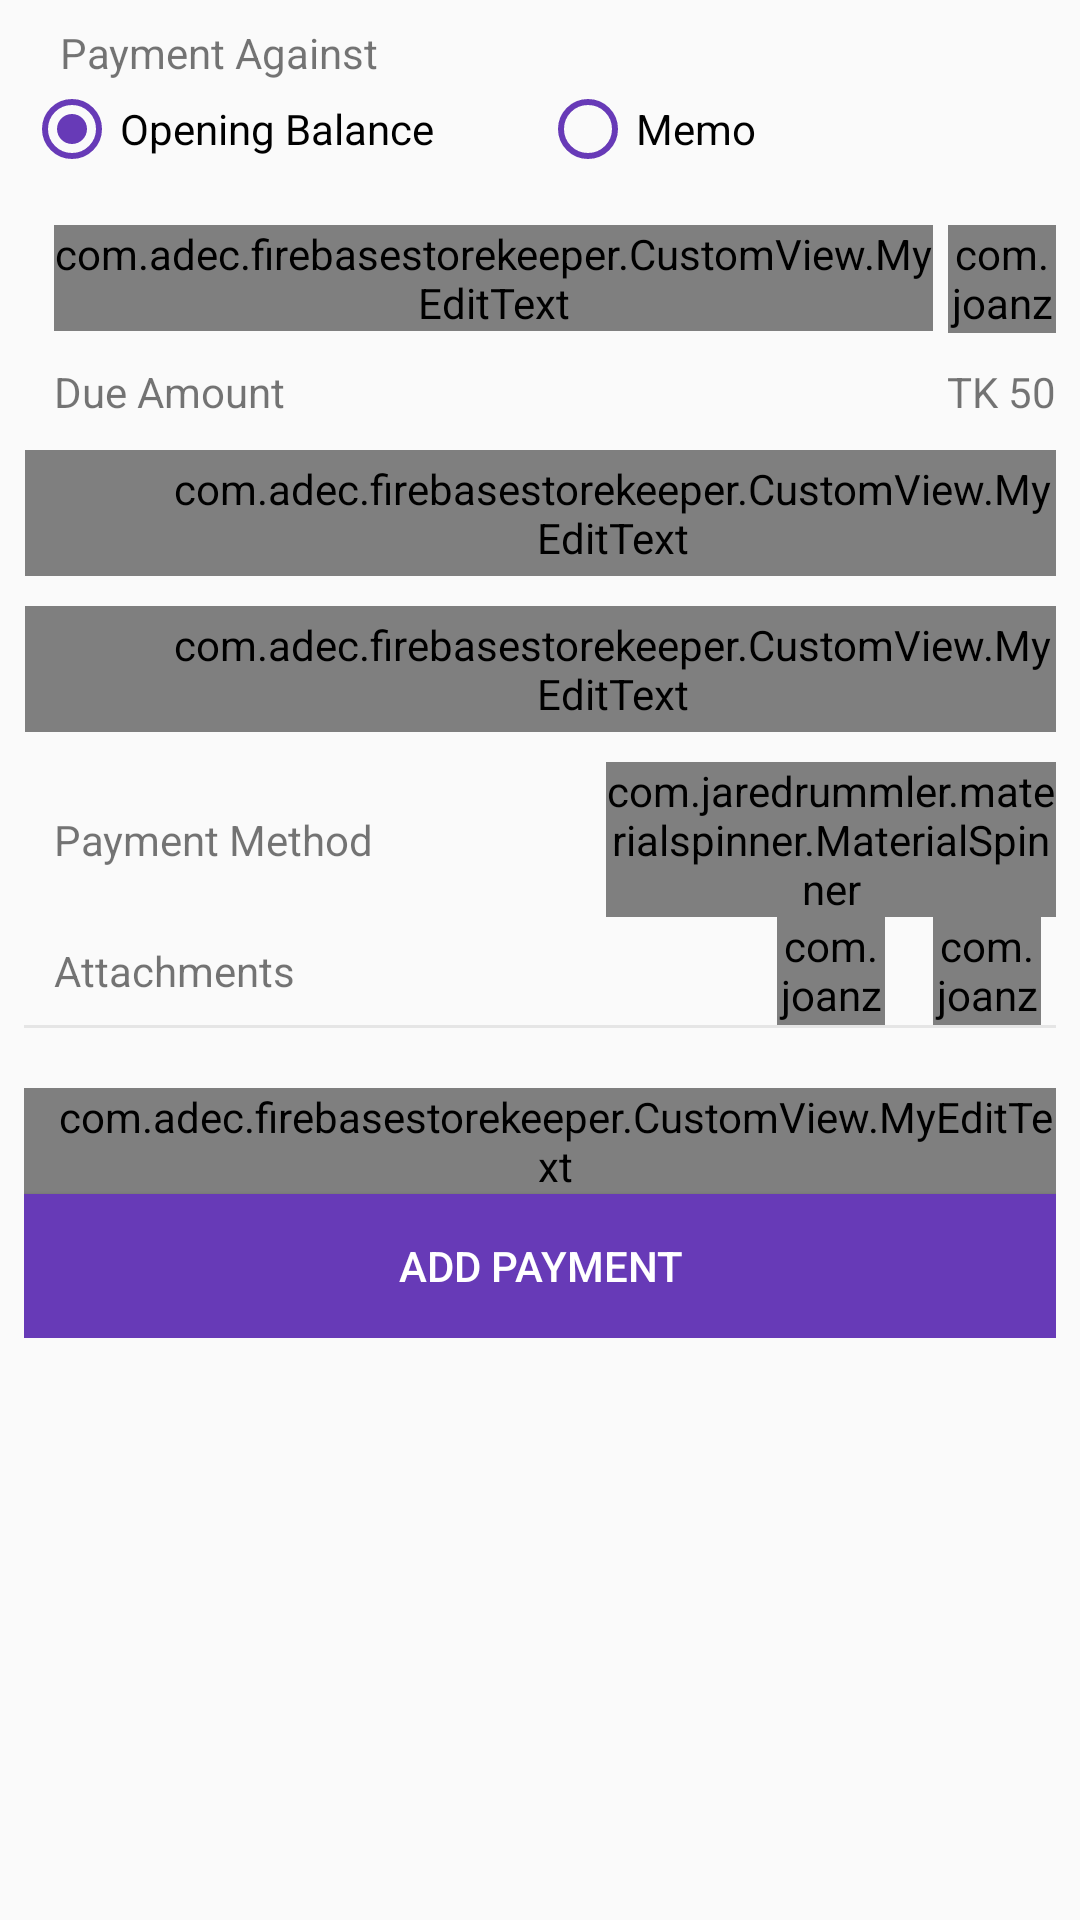

Here is an Android app screen rendered from its layout file. Give the layout XML and the strings, colors and styles it references.
<!-- AndroidManifest.xml: application theme AppTheme -->
<!-- res/layout/fragment_payment.xml -->
<LinearLayout xmlns:android="http://schemas.android.com/apk/res/android"
    xmlns:tools="http://schemas.android.com/tools"
    android:layout_width="match_parent"
    android:layout_height="match_parent"
    android:orientation="vertical"
    tools:context="com.adec.firebasestorekeeper.Fragments.PaymentFragment">

    <LinearLayout
        android:layout_width="match_parent"
        android:layout_height="wrap_content"
        android:orientation="vertical"
        android:padding="8dp">

        <TextView
            android:layout_marginLeft="12dp"
            android:layout_width="wrap_content"
            android:layout_height="wrap_content"
            android:text="Payment Against"/>

        <RadioGroup
            android:layout_width="match_parent"
            android:layout_height="wrap_content"
            android:id="@+id/radGroup"
            android:orientation="horizontal">

            <RadioButton
                android:layout_width="0dp"
                android:layout_height="wrap_content"
                android:layout_weight="1"
                android:buttonTint="@color/colorPrimary"
                android:checked="true"
                android:id="@+id/rad_opening_balance"
                android:text="Opening Balance"/>

            <RadioButton
                android:layout_width="0dp"
                android:layout_height="wrap_content"
                android:layout_weight="1"
                android:buttonTint="@color/colorPrimary"
                android:id="@+id/rad_memo"
                android:text="Memo"/>


        </RadioGroup>

    </LinearLayout>


    <ScrollView
        android:layout_width="match_parent"
        android:layout_height="wrap_content">
        <LinearLayout
            android:layout_width="match_parent"
            android:layout_height="wrap_content"
            android:orientation="vertical"
            android:padding="8dp">

            <RelativeLayout
                android:layout_marginLeft="10dp"
                android:id="@+id/rl_select_customer"
                android:layout_width="match_parent"
                android:layout_height="wrap_content">

                <com.adec.firebasestorekeeper.CustomView.MyEditText
                    android:layout_width="match_parent"
                    android:layout_height="wrap_content"
                    android:inputType="numberDecimal"
                    android:hint="Select Customer"
                    android:focusable="false"
                    android:layout_toLeftOf="@+id/select_customer"
                    android:id="@+id/customer"/>

                <com.joanzapata.iconify.widget.IconTextView
                    android:layout_marginLeft="5dp"
                    android:layout_width="36dp"
                    android:layout_height="36dp"
                    android:textSize="24sp"
                    android:gravity="center"
                    android:clickable="true"
                    android:background="@drawable/custom_bg"
                    android:id="@+id/select_customer"
                    android:text="@string/icon_select"
                    android:layout_centerVertical="true"
                    android:layout_alignParentEnd="true" />

            </RelativeLayout>

            <RelativeLayout
                android:id="@+id/rl_memo_no"
                android:visibility="gone"
                android:layout_width="match_parent"
                android:layout_height="wrap_content">

                <com.adec.firebasestorekeeper.CustomView.MyEditText
                    android:layout_width="match_parent"
                    android:layout_height="wrap_content"
                    android:inputType="text"
                    android:hint="Enter Memo Number"
                    android:layout_toLeftOf="@+id/done"
                    android:id="@+id/memo_no"/>

                <com.joanzapata.iconify.widget.IconTextView
                    android:layout_marginLeft="5dp"
                    android:layout_width="36dp"
                    android:layout_height="36dp"
                    android:textSize="24sp"
                    android:gravity="center"
                    android:clickable="true"
                    android:background="@drawable/custom_bg"
                    android:id="@+id/done"
                    android:text="@string/icon_tick"
                    android:layout_centerVertical="true"
                    android:layout_alignParentEnd="true" />

            </RelativeLayout>

            <RelativeLayout
                android:layout_marginLeft="10dp"
                android:layout_marginTop="10dp"
                android:layout_width="match_parent"
                android:layout_height="wrap_content">

                <TextView
                    android:layout_width="wrap_content"
                    android:layout_height="wrap_content"
                    android:text="Due Amount"/>

                <TextView
                    android:layout_width="wrap_content"
                    android:layout_height="wrap_content"
                    android:layout_alignParentEnd="true"
                    android:text="TK 50"
                    android:id="@+id/due"/>
            </RelativeLayout>

            <RelativeLayout
                android:layout_marginTop="10dp"
                android:layout_width="match_parent"
                android:layout_height="wrap_content">

                <ImageView
                    android:layout_width="42dp"
                    android:layout_height="42dp"
                    android:src="@drawable/calendar"
                    android:id="@+id/icon_email"
                    android:padding="12dp"/>

                <com.adec.firebasestorekeeper.CustomView.MyEditText
                    android:layout_width="match_parent"
                    android:layout_height="42dp"
                    android:layout_marginLeft="-42dp"
                    android:paddingLeft="48dp"
                    android:textSize="12sp"
                    android:id="@+id/date"
                    android:focusable="false"
                    android:layout_toRightOf="@+id/icon_email"
                    android:layout_below="@+id/icon_name"
                    android:hint="Date"/>

            </RelativeLayout>

            <RelativeLayout
                android:layout_marginTop="10dp"
                android:layout_width="match_parent"
                android:layout_height="wrap_content">

                <ImageView
                    android:layout_width="42dp"
                    android:layout_height="42dp"
                    android:src="@drawable/doller"
                    android:id="@+id/icon_doller"
                    android:padding="12dp"/>

                <com.adec.firebasestorekeeper.CustomView.MyEditText
                    android:layout_width="match_parent"
                    android:layout_height="42dp"
                    android:layout_marginLeft="-42dp"
                    android:paddingLeft="48dp"
                    android:textSize="12sp"
                    android:id="@+id/payment"
                    android:inputType="numberDecimal"
                    android:layout_toRightOf="@+id/icon_doller"
                    android:layout_below="@+id/icon_name"
                    android:hint="Payment"/>

            </RelativeLayout>

            <RelativeLayout
                android:layout_marginTop="10dp"
                android:layout_marginLeft="10dp"
                android:layout_width="match_parent"
                android:layout_height="wrap_content">

                <TextView
                    android:layout_width="wrap_content"
                    android:layout_height="wrap_content"
                    android:layout_centerVertical="true"
                    android:text="Payment Method"/>

                <com.jaredrummler.materialspinner.MaterialSpinner
                    android:layout_width="150dp"
                    android:layout_height="wrap_content"
                    android:layout_alignParentEnd="true"
                    android:id="@+id/payment_method"/>

            </RelativeLayout>

            <RelativeLayout
                android:layout_marginLeft="10dp"
                android:layout_width="match_parent"
                android:layout_height="wrap_content">

                <TextView
                    android:layout_width="wrap_content"
                    android:layout_height="wrap_content"
                    android:text="Attachments"
                    android:layout_centerVertical="true"/>

                <com.joanzapata.iconify.widget.IconTextView
                    android:layout_marginEnd="5dp"
                    android:layout_alignParentEnd="true"
                    android:layout_width="36dp"
                    android:layout_height="36dp"
                    android:textSize="24sp"
                    android:gravity="center"
                    android:id="@+id/attachment"
                    android:text="@string/icon_attachment"/>

                <com.joanzapata.iconify.widget.IconTextView
                    android:layout_marginRight="16dp"
                    android:layout_width="36dp"
                    android:layout_height="36dp"
                    android:layout_toLeftOf="@+id/attachment"
                    android:textSize="24sp"
                    android:gravity="center"
                    android:id="@+id/camera"
                    android:text="@string/icon_camera"/>

            </RelativeLayout>

            <ImageView
                android:layout_width="match_parent"
                android:layout_height="wrap_content"
                android:src="@drawable/divider"/>

            <android.support.v7.widget.RecyclerView
                android:padding="10dp"
                android:layout_width="match_parent"
                android:layout_height="wrap_content"
                android:id="@+id/rv_attachments">

            </android.support.v7.widget.RecyclerView>

            <com.adec.firebasestorekeeper.CustomView.MyEditText
                android:layout_width="match_parent"
                android:layout_height="wrap_content"
                android:gravity="top"
                android:paddingLeft="10dp"
                android:inputType="textMultiLine"
                android:hint="Remarks"
                android:id="@+id/remarks"/>

            <Button
                android:layout_width="match_parent"
                android:layout_height="wrap_content"
                android:text="Add Payment"
                android:id="@+id/btn_payment"
                android:textColor="@color/text_color_white"
                android:background="@color/colorPrimary"/>



        </LinearLayout>
    </ScrollView>


</LinearLayout>
<!-- resources referenced by this layout -->
<resources>
  <color name="colorPrimary">#673AB7</color>
  <color name="text_color_white">#FFFFFF</color>
  <!-- drawable calendar: vector/xml drawable (drawable, 3446 chars, omitted) -->
  <!-- drawable custom_bg (drawable) -->
  <?xml version="1.0" encoding="utf-8"?>
  <selector xmlns:android="http://schemas.android.com/apk/res/android">
  
      <item android:state_pressed="true">
          <shape>
              <solid
                  android:color="@color/my_color_bg"/>
          </shape>
      </item>
  
      <item>
          <shape>
              <solid
                  android:color="@color/text_color_white"/>
  
          </shape>
      </item>
  
  </selector>
  <!-- drawable divider (drawable) -->
  <?xml version="1.0" encoding="utf-8"?>
  <shape xmlns:android="http://schemas.android.com/apk/res/android">
      <size android:height="1dp"/>
      <solid android:color="#e5e5e5"/>
  </shape>
  <!-- drawable doller (drawable) -->
  <vector xmlns:android="http://schemas.android.com/apk/res/android"
          android:width="24dp"
          android:height="24dp"
          android:viewportWidth="24.0"
          android:viewportHeight="24.0">
      <path
          android:fillColor="@color/graphic_color"
          android:pathData="M11.8,10.9c-2.27,-0.59 -3,-1.2 -3,-2.15 0,-1.09 1.01,-1.85 2.7,-1.85 1.78,0 2.44,0.85 2.5,2.1h2.21c-0.07,-1.72 -1.12,-3.3 -3.21,-3.81V3h-3v2.16c-1.94,0.42 -3.5,1.68 -3.5,3.61 0,2.31 1.91,3.46 4.7,4.13 2.5,0.6 3,1.48 3,2.41 0,0.69 -0.49,1.79 -2.7,1.79 -2.06,0 -2.87,-0.92 -2.98,-2.1h-2.2c0.12,2.19 1.76,3.42 3.68,3.83V21h3v-2.15c1.95,-0.37 3.5,-1.5 3.5,-3.55 0,-2.84 -2.43,-3.81 -4.7,-4.4z"/>
  </vector>
  <string name="icon_attachment">{fa-paperclip }</string>
  <string name="icon_camera">{fa-camera}</string>
  <string name="icon_select">{fa-mouse-pointer}</string>
  <string name="icon_tick">{fa-check}</string>
  <style name="AppTheme" parent="MyMaterialTheme.Base">
          
          <item name="colorPrimary">@color/colorPrimary</item>
          <item name="colorPrimaryDark">@color/colorPrimaryDark</item>
          <item name="colorAccent">@color/colorAccent</item>
          <item name="android:dialogTheme">@style/CustomDialog</item>
      </style>
  <color name="my_color_bg">#b6b6b6</color>
  <color name="graphic_color">#777777</color>
  <style name="MyMaterialTheme.Base" parent="Theme.AppCompat.Light.NoActionBar">
          <item name="windowNoTitle">true</item>
          <item name="windowActionBar">false</item>
          <item name="colorPrimary">@color/colorPrimary</item>
          <item name="colorPrimaryDark">@color/colorPrimaryDark</item>
          <item name="colorAccent">@color/colorAccent</item>
          <item name="drawerArrowStyle">@style/DrawerArrowStyle</item>
          <item name="colorControlNormal">@color/text_color_white</item>
      </style>
  <color name="colorPrimaryDark">#512DA8</color>
  <color name="colorAccent">#FF4081</color>
  <style name="CustomDialog" parent="@style/Theme.AppCompat.Light.Dialog">
          <item name="android:windowNoTitle">false</item>
      </style>
  <style name="DrawerArrowStyle" parent="@style/Widget.AppCompat.DrawerArrowToggle">
          <item name="spinBars">true</item>
          <item name="color">@android:color/white</item>
      </style>
</resources>
